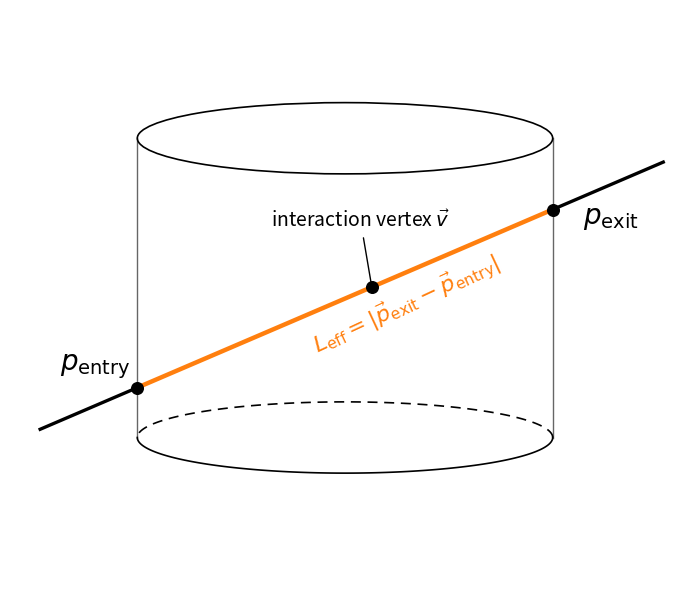

Generate this figure with matplotlib: (Note: this script raises an exception after producing the figure.)
import numpy as np
import matplotlib.pyplot as plt
from matplotlib.patches import Ellipse
from pathlib import Path

fig, ax = plt.subplots(figsize=(7, 6))

ax.set_xlim(0, 10)
ax.set_ylim(0, 8)
ax.axis("off")

# Cylinder parameters
cx = 5.0
top_y = 6.2
bottom_y = 2.0
width = 6.2
height = 1.0

# Cylinder edges
top = Ellipse((cx, top_y), width, height, fill=False, edgecolor="black", lw=1.2)

ax.add_patch(top)

# Bottom ellipse: back half dashed, visible front half solid.
theta_back = np.linspace(0, np.pi, 120)
theta_front = np.linspace(np.pi, 2 * np.pi, 120)
for theta, linestyle in ((theta_back, (0, (6, 4))), (theta_front, "-")):
    ax.plot(
        cx + width / 2 * np.cos(theta),
        bottom_y + height / 2 * np.sin(theta),
        color="black",
        lw=1.2,
        linestyle=linestyle,
    )

# Side lines
ax.plot([cx - width / 2, cx - width / 2], [bottom_y, top_y], color="black", lw=1.0, alpha=0.6)
ax.plot([cx + width / 2, cx + width / 2], [bottom_y, top_y], color="black", lw=1.0, alpha=0.6)

# Main neutrino trajectory
# Keep every point on the same line so the trajectory does not kink.
p_entry = np.array([cx - width / 2, 2.7])
p_exit = np.array([cx + width / 2, 5.2])
trajectory_slope = (p_exit[1] - p_entry[1]) / (p_exit[0] - p_entry[0])

def trajectory_y(x):
    return p_entry[1] + trajectory_slope * (x - p_entry[0])

p0 = np.array([0.45, trajectory_y(0.45)])
r_i = np.array([5.4, trajectory_y(5.4)])
p1 = np.array([9.75, trajectory_y(9.75)])

# Black outside line segments
ax.plot([p0[0], p_entry[0]], [p0[1], p_entry[1]], color="black", lw=2.4)
ax.plot([p_exit[0], p1[0]], [p_exit[1], p1[1]], color="black", lw=2.4)

# Orange effective segment
ax.plot(
    [p_entry[0], p_exit[0]],
    [p_entry[1], p_exit[1]],
    color="#ff7f0e",
    lw=3.2
)

# Points
ax.scatter(*p_entry, s=70, color="black", zorder=5)
ax.scatter(*r_i, s=70, color="black", zorder=5)
ax.scatter(*p_exit, s=70, color="black", zorder=5)

# Labels
ax.text(p_entry[0] - 1.15, p_entry[1] + 0.25, r"$p_{\mathrm{entry}}$", fontsize=20)
ax.text(p_exit[0] + 0.45, p_exit[1] - 0.2, r"$p_{\mathrm{exit}}$", fontsize=20)

ax.annotate(
    r"interaction vertex $\vec{v}$",
    xy=r_i,
    xytext=(3.9, 4.95),
    fontsize=14,
    arrowprops=dict(arrowstyle="-", lw=1.0),
    ha="left"
)

ax.text(
    4.45, 3.2,
    r"$L_{\mathrm{eff}} = |\vec{p}_{\mathrm{exit}} - \vec{p}_{\mathrm{entry}}|$",
    fontsize=16,
    color="#ff7f0e",
    rotation=25
)

plt.tight_layout()
plt.savefig(Path(__file__).with_suffix(".svg"), format="svg", bbox_inches="tight")
plt.savefig(Path(__file__).with_suffix(".pdf"), format="pdf", bbox_inches="tight")
plt.show()
